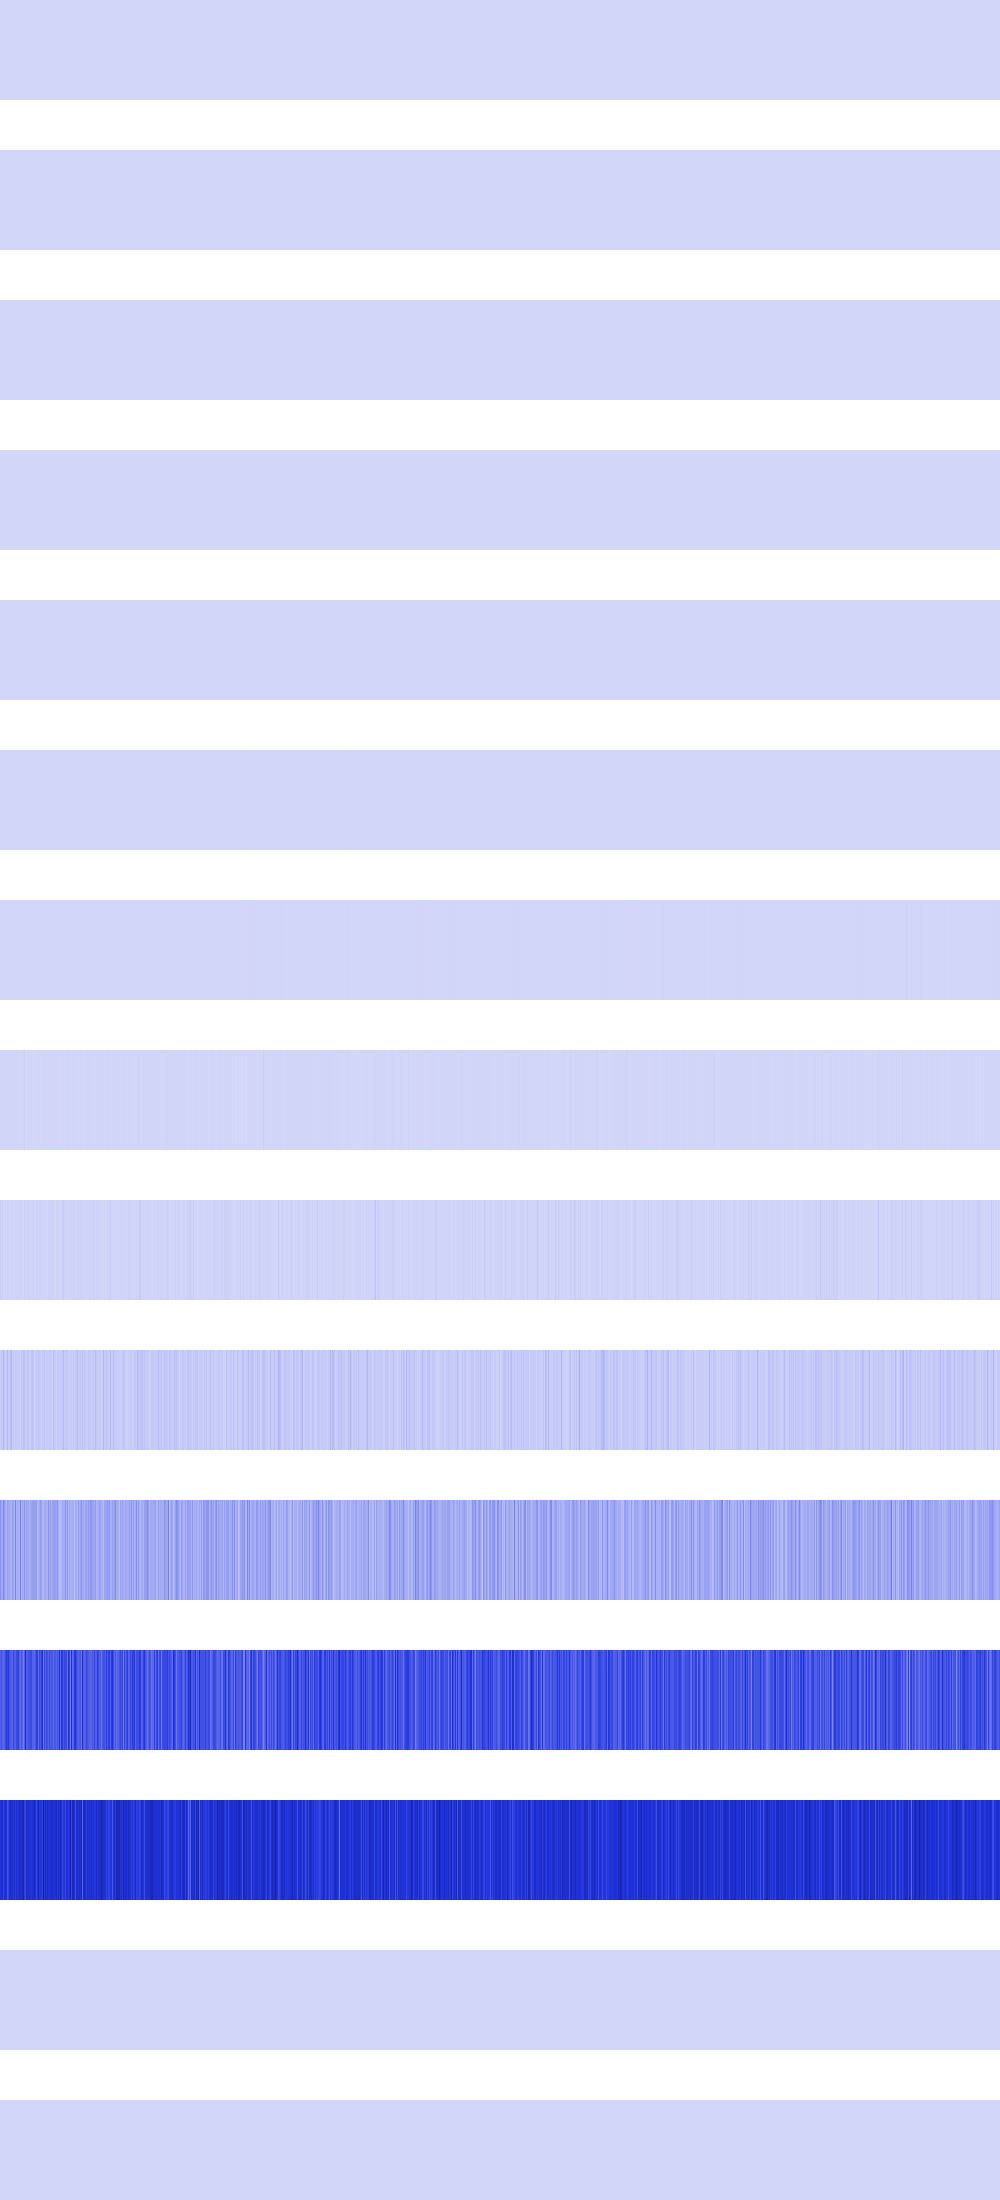

The file beside this chart, header and first rows:
256, 256, 256, 256, 256, 256, 256, 256, 256, 256, 256, 256, 256, 256, 256, 256, 256, 256, 256, 256, 256, 256, 256, 256
256, 256, 256, 256, 256, 256, 256, 256, 256, 256, 256, 256, 256, 256, 256, 256, 256, 256, 256, 256, 256, 256, 256, 256
1024, 1024, 1024, 1024, 1024, 1024, 1024, 1024, 4096, 4096, 4096, 4096, 4096, 4096, 4096, 4096, 4096, 4096, 4096, 4096, 4096, 4096, 4096, 4096
4096, 4096, 4096, 4096, 16384, 16384, 16384, 16384, 4096, 4096, 4096, 4096, 4096, 4096, 4096, 4096, 4096, 4096, 4096, 4096, 4096, 4096, 4096, 4096
65536, 65536, 147456, 147456, 16384, 16384, 16384, 16384, 147456, 147456, 0, 0, 65536, 65536, 16384, 16384, 16384, 16384, 0, 0, 0, 0, 16384, 16384
65536, 65536, 262144, 589824, 65536, 0, 65536, 262144, 65536, 262144, 0, 0, 65536, 65536, 262144, 65536, 262144, 589824, 0, 0, 0, 0, 0, 65536
131072, 655360, 524288, 655360, 131072, 0, 131072, 262144, 131072, 0, 1048576, 524288, 655360, 131072, 262144, 655360, 262144, 655360, 1048576, 524288, 524288, 0, 0, 131072
4456448, 1835008, 2097152, 2359296, 262144, 3145728, 5505024, 524288, 4456448, 2621440, 1048576, 524288, 3932160, 1310720, 1572864, 1835008, 524288, 11796480, 1048576, 524288, 524288, 3145728, 0, 6553600
23592960, 6815744, 24117248, 1572864, 8912896, 5242880, 3670016, 13631488, 8912896, 7340032, 6291456, 5242880, 13107200, 5767168, 6291456, 11010048, 11534336, 13107200, 6291456, 9437184, 13631488, 5242880, 4194304, 4718592
19922944, 42991616, 39845888, 89128960, 42991616, 20971520, 38797312, 85983232, 30408704, 18874368, 67108864, 94371840, 26214400, 36700160, 29360128, 30408704, 29360128, 34603008, 29360128, 35651584, 10485760, 50331648, 33554432, 61865984
199229440, 136314880, 134217728, 228589568, 169869312, 130023424, 90177536, 159383552, 136314880, 130023424, 117440512, 100663296, 161480704, 153092096, 96468992, 236978176, 100663296, 127926272, 104857600, 113246208, 243269632, 109051904, 130023424, 123731968
348127232, 390070272, 335544320, 322961408, 356515840, 394264576, 457179136, 427819008, 465567744, 377487360, 360710144, 352321536, 322961408, 432013312, 352321536, 348127232, 411041792, 406847488, 444596224, 343932928, 301989888, 385875968, 318767104, 264241152
478150656, 494927872, 536870912, 427819008, 494927872, 520093696, 478150656, 385875968, 427819008, 536870912, 520093696, 520093696, 545259520, 444596224, 587202560, 444596224, 520093696, 478150656, 486539264, 570425344, 503316480, 520093696, 587202560, 612368384
0, 0, 0, 0, 0, 0, 0, 0, 0, 0, 0, 0, 0, 0, 0, 0, 0, 0, 0, 0, 0, 0, 0, 0
0, 0, 0, 0, 0, 0, 0, 0, 0, 0, 0, 0, 0, 0, 0, 0, 0, 0, 0, 0, 0, 0, 0, 0
